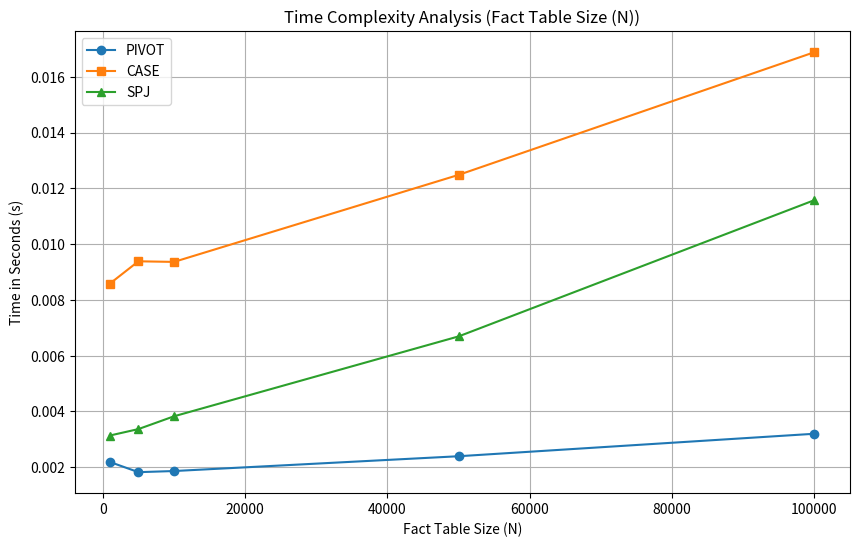
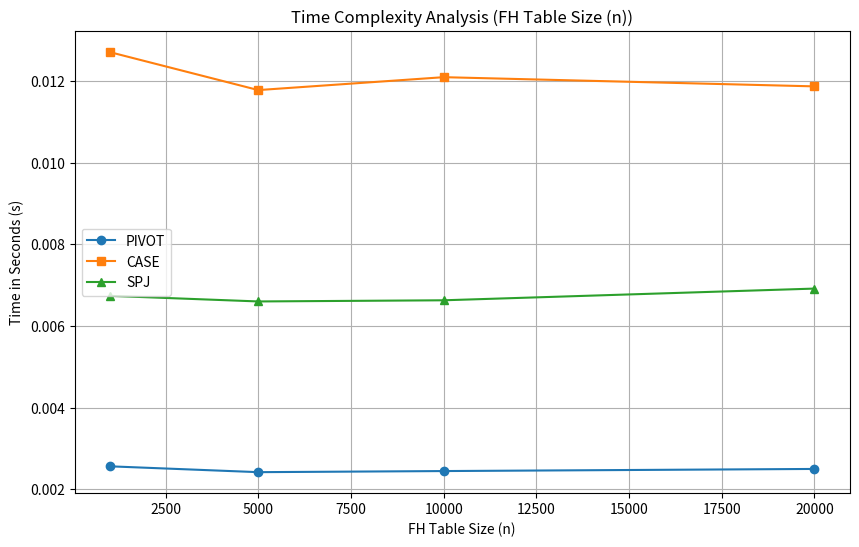
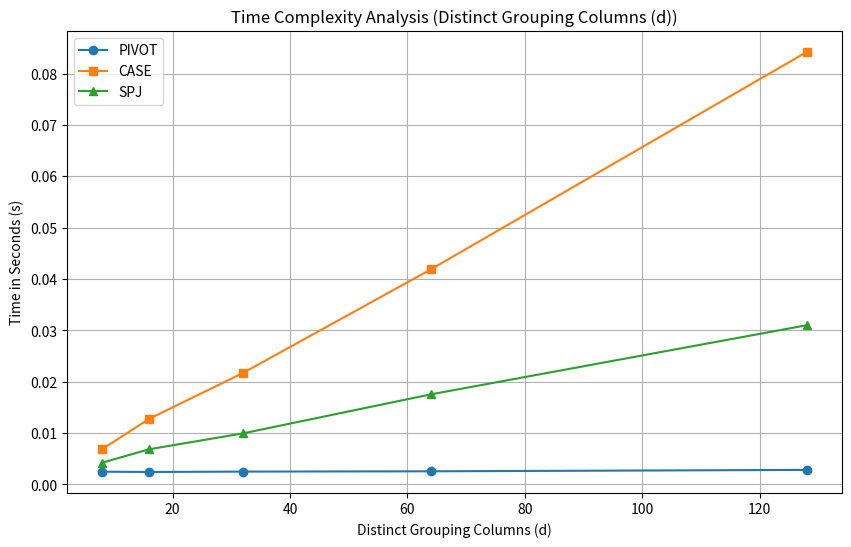

Generate these figures, in order, with matplotlib:
import numpy as np
import pandas as pd
import time
import matplotlib.pyplot as plt

def gen_data(N, d, dist='uniform'):
    """
    Generate synthetic dataset.
    
    Parameters:
        N: Total # of rows in the dataset.
        d: # of distinct groups in the grouping column.
        dist: Distribution type for groups ('uniform' or 'zipf').

    Returns:
        pd.DataFrame: A DataFrame with three columns: 'id', 'grouping_column', and 'value'.
    """
    if dist == 'uniform':
        # Uniformly distribute rows across groups
        groups = np.random.randint(0, d, size=N)
    elif dist == 'zipf':
        # Use Zipf's distribution to generate group assignments
        groups = np.random.zipf(2, size=N) % d
    else:
        raise ValueError("Unsupported Distribution")
    
    # Create the DataFrame
    data = pd.DataFrame({
        'id': np.arange(N),
        'grouping_column': groups,
        'value': np.random.random(size=N)
    })
    return data

def pivot_aggregation(data):
    """
    Perform horizontal aggregation using the PIVOT approach.
    
    Parameters:
        data: Input dataset with 'grouping_column' and 'value' columns.
    """
    return data.pivot_table(index='grouping_column', values='value', aggfunc='sum')

def case_aggregation(data, d):
    """
    Perform horizontal aggregation using CASE logic.
    
    Parameters:
        data: Input dataset with 'grouping_column' and 'value' columns.
        d: Number of distinct groups.
    """
    agg = pd.DataFrame({'group': np.arange(d)})  # Initialize result DataFrame with group IDs
    for group in range(d):
        # Compute the sum of 'value' for the current group
        group_sum = data.loc[data['grouping_column'] == group, 'value'].sum()
        agg.loc[group, f'case_{group}'] = group_sum  # Add the sum as a new column
    return agg

def spj_aggregation(data, d):
    """
    Perform horizontal aggregation using SPJ logic.
    
    Parameters:
        data: Input dataset with 'grouping_column' and 'value' columns.
        d: Number of distinct groups.
    """
    result = []
    for group in range(d):
        # Filter data for the current group and calculate the sum of 'value'
        subset = data[data['grouping_column'] == group]
        agg_value = subset['value'].sum()
        result.append({'group': group, 'value': agg_value})  # Append result as a dictionary
    return pd.DataFrame(result)

def run_multiple(N, n, d, dist='uniform', repetitions=5):
    """
    Run the aggregation methods multiple times and compute average execution times.
    
    Parameters:
        N: Total number of rows in the dataset.
        n: Placeholder (unused in current implementation).
        d: Number of distinct groups.
        dist: Distribution type for groups ('uniform' or 'zipf').
        repetitions: Number of times to repeat the experiment for averaging.
    """
    pivot_times, case_times, spj_times = [], [], []
    for _ in range(repetitions):
        # Generate synthetic dataset
        data = gen_data(N, d, dist)
        
        # Measure execution time for PIVOT
        start = time.time()
        pivot_aggregation(data)
        pivot_times.append(time.time() - start)
        
        # Measure execution time for CASE
        start = time.time()
        case_aggregation(data, d)
        case_times.append(time.time() - start)
        
        # Measure execution time for SPJ
        start = time.time()
        spj_aggregation(data, d)
        spj_times.append(time.time() - start)
    
    # Compute and return average execution times
    avg_pivot_time = np.mean(pivot_times)
    avg_case_time = np.mean(case_times)
    avg_spj_time = np.mean(spj_times)
    return avg_pivot_time, avg_case_time, avg_spj_time

def plot_results(x, pivot_times, case_times, spj_times, xlabel):
    """
    Visualize the execution time results for the aggregation methods.
    
    Parameters:
        x: X-axis values (N, n, or d depending on the experiment).
        pivot_times: Execution times for the PIVOT method.
        case_times: Execution times for the CASE method.
        spj_times: Execution times for the SPJ method.
        xlabel: Label for the X-axis indicating the varying parameter.
    """
    plt.figure(figsize=(10, 6))
    plt.plot(x, pivot_times, label="PIVOT", marker='o')
    plt.plot(x, case_times, label="CASE", marker='s')
    plt.plot(x, spj_times, label="SPJ", marker='^')
    plt.xlabel(xlabel)
    plt.ylabel("Time in Seconds (s)")
    plt.title(f"Time Complexity Analysis ({xlabel})")
    plt.legend()
    plt.grid()
    plt.show()

def main():
    """
    Main function to run experiments for varying N, n, and d, and visualize results.
    """
    repetitions = 5  # Number of repetitions for averaging results

    #1: Varying table size (N)
    Ns = [1000, 5000, 10000, 50000, 100000]
    pivot_times, case_times, spj_times = [], [], []
    for N in Ns:
        pt, ct, st = run_multiple(N=N, n=1000, d=16, repetitions=repetitions)
        pivot_times.append(pt)
        case_times.append(ct)
        spj_times.append(st)
    plot_results(Ns, pivot_times, case_times, spj_times, xlabel="Fact Table Size (N)")

    #2: Varying FH table size (n)
    ns = [1000, 5000, 10000, 20000]
    pivot_times, case_times, spj_times = [], [], []
    for n in ns:
        pt, ct, st = run_multiple(N=50000, n=n, d=16, repetitions=repetitions)
        pivot_times.append(pt)
        case_times.append(ct)
        spj_times.append(st)
    plot_results(ns, pivot_times, case_times, spj_times, xlabel="FH Table Size (n)")

    #3: Varying number of distinct groups (d)
    ds = [8, 16, 32, 64, 128]
    pivot_times, case_times, spj_times = [], [], []
    for d in ds:
        pt, ct, st = run_multiple(N=50000, n=1000, d=d, repetitions=repetitions)
        pivot_times.append(pt)
        case_times.append(ct)
        spj_times.append(st)
    plot_results(ds, pivot_times, case_times, spj_times, xlabel="Distinct Grouping Columns (d)")

if __name__ == "__main__":
    main()
